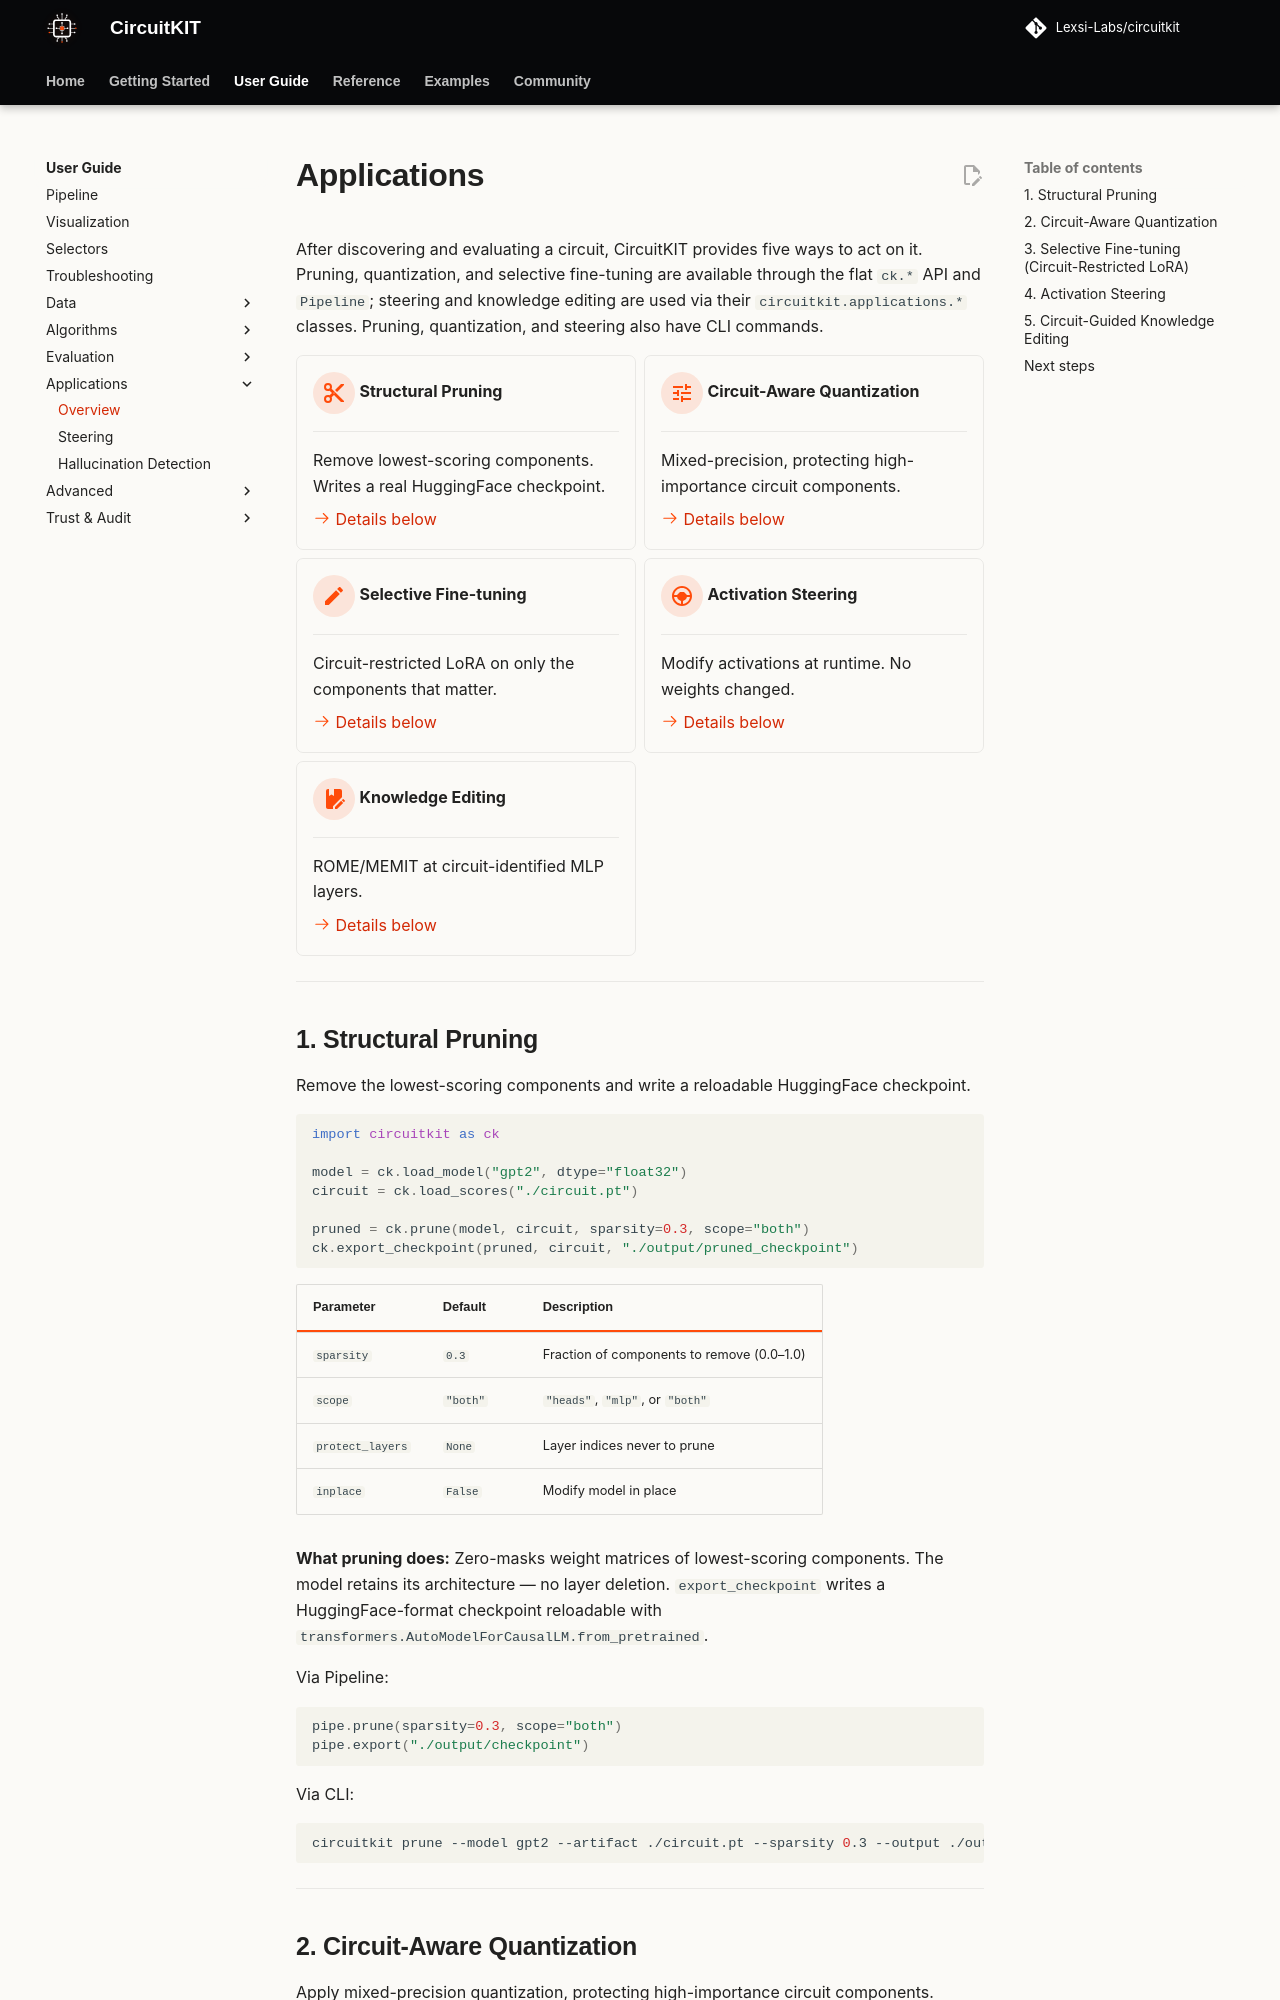

repository: Lexsi-Labs/CircuitKIT · page: user-guide/applications/index.html · generator: mkdocs

# Applications

After discovering and evaluating a circuit, CircuitKIT provides five ways to act on it. Pruning, quantization, and selective fine-tuning are available through the flat `ck.*` API and `Pipeline`; steering and knowledge editing are used via their `circuitkit.applications.*` classes. Pruning, quantization, and steering also have CLI commands.

<div class="grid cards" markdown>

-   :material-content-cut:{ .lg .middle } **Structural Pruning**

    ---

    Remove lowest-scoring components. Writes a real HuggingFace checkpoint.

    [:octicons-arrow-right-24: Details below](#1-structural-pruning)

-   :material-tune:{ .lg .middle } **Circuit-Aware Quantization**

    ---

    Mixed-precision, protecting high-importance circuit components.

    [:octicons-arrow-right-24: Details below](#2-circuit-aware-quantization)

-   :material-pencil:{ .lg .middle } **Selective Fine-tuning**

    ---

    Circuit-restricted LoRA on only the components that matter.

    [:octicons-arrow-right-24: Details below](#3-selective-fine-tuning-circuit-restricted-lora)

-   :material-steering:{ .lg .middle } **Activation Steering**

    ---

    Modify activations at runtime. No weights changed.

    [:octicons-arrow-right-24: Details below](#4-activation-steering)

-   :material-book-edit:{ .lg .middle } **Knowledge Editing**

    ---

    ROME/MEMIT at circuit-identified MLP layers.

    [:octicons-arrow-right-24: Details below](#5-circuit-guided-knowledge-editing)

</div>

---
